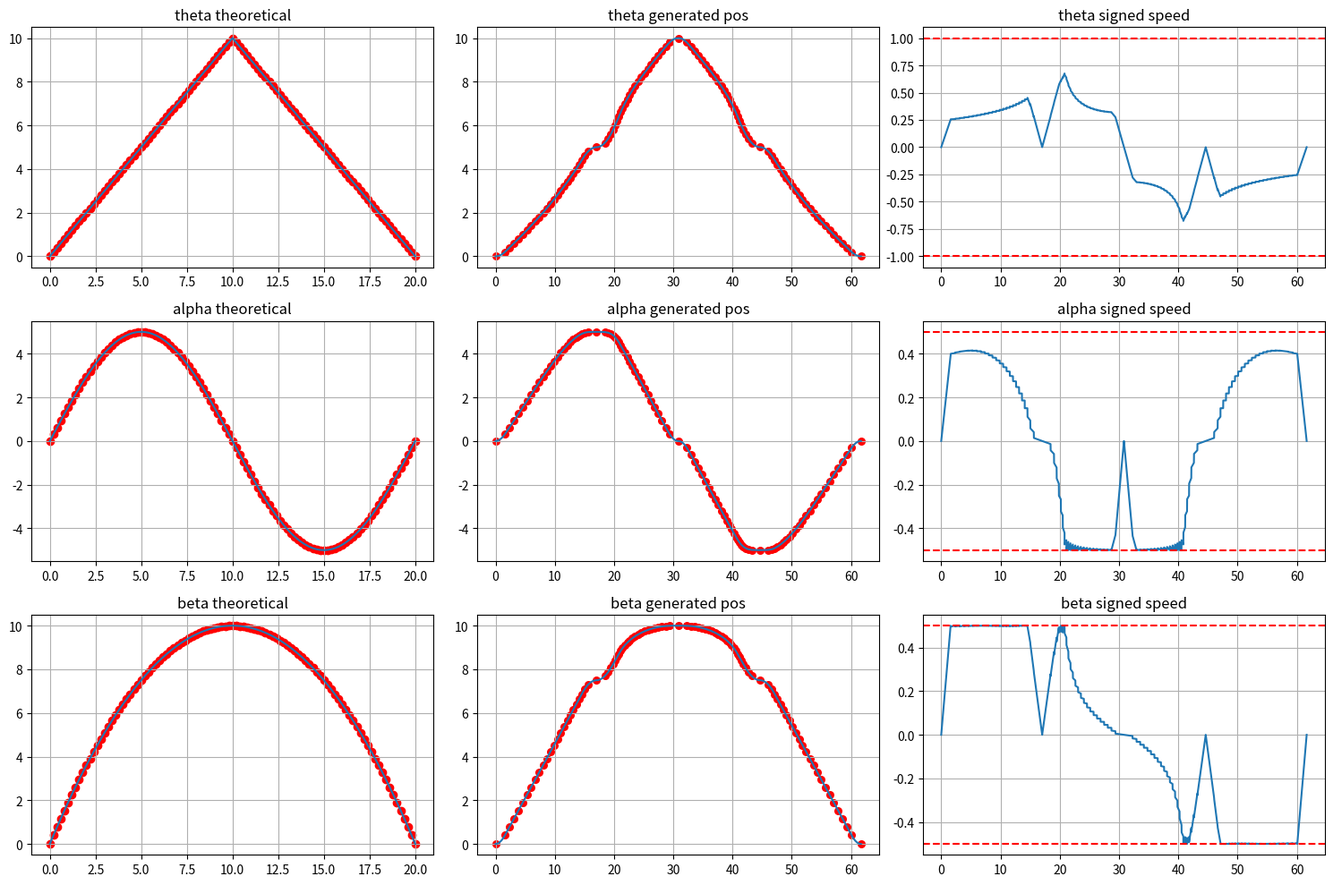

Write Python code to recreate this figure.
import numpy as np
import matplotlib.pyplot as plt

# User-defined parameters
n_joints = 3
joints_names = ['theta', 'alpha', 'beta']
joints_max_speeds = np.array([1.0, 0.5, 0.5])   # deg/s
joints_max_accel  = np.array([0.2, 0.3, 0.5])   # deg/s^2

# Define trajectory function and duration
trajectory, T_initial = (lambda t: [
    t if t<10 else 20 - t,
    5*np.sin(2*np.pi/20.0 * t),
    -t**2/10.0 + 2.0*t
], 20.0)

# Generate waypoints
dt_waypoints = 0.2
t_waypoints = np.arange(0.0, T_initial + 1e-9, dt_waypoints)
waypoints = np.array([trajectory(t) for t in t_waypoints])

n_waypoints = len(waypoints)
n_segs = n_waypoints - 1

# Compute path segment vectors and unit directions
dQ = waypoints[1:] - waypoints[:-1]
ds = np.linalg.norm(dQ, axis=1)
u = np.zeros_like(dQ)
nz = ds > 0
u[nz] = dQ[nz] / ds[nz][:, None]

# Detect nodes where velocity must be zero: per-joint sign flips
per_joint_flip_nodes = set()
for k in range(1, n_waypoints-1):
    for j in range(n_joints):
        if ds[k-1] > 0 and ds[k] > 0:
            if abs(u[k-1, j]) > 1e-12 and abs(u[k, j]) > 1e-12 and (u[k-1, j] * u[k, j] < 0):
                per_joint_flip_nodes.add(k)

zero_nodes = set([0, n_waypoints-1]).union(per_joint_flip_nodes)

# Convert joint limits to path-space limits
INF_LARGE = 1e12
s_dot_max_seg = np.full(n_segs, INF_LARGE)
s_ddot_max_seg = np.full(n_segs, INF_LARGE)
for i in range(n_segs):
    per_v = []
    per_a = []
    for j in range(n_joints):
        uj = abs(u[i, j])
        if uj > 1e-12:
            per_v.append(joints_max_speeds[j] / uj)
            per_a.append(joints_max_accel[j] / uj)
    if per_v:
        s_dot_max_seg[i] = min(per_v)
    if per_a:
        s_ddot_max_seg[i] = min(per_a)

# Initialize node velocities
v_nodes = np.full(n_waypoints, np.inf)
for i in range(n_waypoints):
    caps = []
    if i-1 >= 0: caps.append(s_dot_max_seg[i-1])
    if i < n_segs: caps.append(s_dot_max_seg[i])
    v_nodes[i] = min(caps) if caps else 0.0
for z in zero_nodes: v_nodes[z] = 0.0

# Enforce velocity limits with forward-backward passes
def enforce_s_limits(ds, v_nodes, s_ddot_max_seg, s_dot_max_seg, zero_nodes, iters=200, tol=1e-9):
    v = v_nodes.copy().astype(float)
    for _ in range(iters):
        prev = v.copy()
        
        # Cap by segment velocity limits
        for i in range(1, len(v)-1):
            caps = []
            if i-1 >= 0: caps.append(s_dot_max_seg[i-1])
            if i < len(s_dot_max_seg): caps.append(s_dot_max_seg[i])
            if caps:
                v[i] = min(v[i], min(caps))
        for z in zero_nodes: v[z] = 0.0
        
        # Forward pass
        for i in range(len(ds)):
            if ds[i] > 0:
                lim = np.sqrt(max(0.0, v[i]**2 + 2.0 * s_ddot_max_seg[i] * ds[i]))
                lim = min(lim, s_dot_max_seg[i])
                if (i+1) not in zero_nodes:
                    v[i+1] = min(v[i+1], lim)
        
        # Backward pass
        for i in range(len(ds)-1, -1, -1):
            if ds[i] > 0:
                lim = np.sqrt(max(0.0, v[i+1]**2 + 2.0 * s_ddot_max_seg[i] * ds[i]))
                lim = min(lim, s_dot_max_seg[i])
                if i not in zero_nodes:
                    v[i] = min(v[i], lim)
        
        for z in zero_nodes: v[z] = 0.0
        
        if np.max(np.abs(v - prev)) < tol:
            break
    return v

v_nodes = enforce_s_limits(ds, v_nodes, s_ddot_max_seg, s_dot_max_seg, zero_nodes, iters=500)

# Compute segment times
seg_times = np.zeros(n_segs)
for i in range(n_segs):
    if ds[i] <= 0:
        continue
    denom = v_nodes[i] + v_nodes[i+1]
    if denom > 1e-12:
        seg_times[i] = 2.0 * ds[i] / denom
    else:
        seg_times[i] = 0.0 if s_ddot_max_seg[i] < 1e-12 else 2.0 * np.sqrt(ds[i] / s_ddot_max_seg[i])

total_time = np.sum(seg_times)
node_times = np.concatenate(([0.0], np.cumsum(seg_times)))

# Reconstruct trajectory at high resolution
dt_sample = 1e-3
t_dense = np.arange(0.0, total_time + dt_sample/2.0, dt_sample) if total_time > 0 else np.array([0.0])
q_dense = np.zeros((len(t_dense), n_joints))
qdot_dense = np.zeros_like(q_dense)

for k, t in enumerate(t_dense):
    seg = np.searchsorted(node_times, t, side='right') - 1
    seg = max(0, min(seg, n_segs-1))
    t_local = t - node_times[seg]
    Ti = seg_times[seg]
    v0, v1 = v_nodes[seg], v_nodes[seg+1]
    a_s = 0.0 if Ti <= 1e-12 else (v1 - v0) / Ti
    s_local = v0 * t_local + 0.5 * a_s * t_local**2
    sdot_local = v0 + a_s * t_local
    q_dense[k] = waypoints[seg] + u[seg] * s_local
    qdot_dense[k] = u[seg] * sdot_local

if t_dense.size > 0:
    q_dense[-1] = waypoints[-1]
    qdot_dense[-1] = np.zeros(n_joints)

# Output diagnostics
print("Zero velocity nodes:", sorted(list(zero_nodes)))
print("Total time:", total_time)

# Plot results
fig, axes = plt.subplots(n_joints, 3, figsize=(15, 10))
for j in range(n_joints):
    t_theory = np.linspace(0, T_initial, 501)
    q_theory = [trajectory(t)[j] for t in t_theory]
    waypoints_theory = [trajectory(t)[j] for t in t_waypoints]
    
    axes[j, 0].plot(t_theory, q_theory)
    axes[j, 0].scatter(t_waypoints, waypoints_theory, color='r')
    axes[j, 0].set_title(f"{joints_names[j]} theoretical")
    
    axes[j, 1].plot(t_dense, q_dense[:, j])
    axes[j, 1].scatter(node_times, waypoints[:, j], color='red', s=30)
    axes[j, 1].set_title(f"{joints_names[j]} generated pos")
    
    axes[j, 2].plot(t_dense, qdot_dense[:, j])
    axes[j, 2].axhline(joints_max_speeds[j], color='r', linestyle='--')
    axes[j, 2].axhline(-joints_max_speeds[j], color='r', linestyle='--')
    axes[j, 2].set_title(f"{joints_names[j]} signed speed")

for ax in axes.flatten():
    ax.grid(True)
plt.tight_layout()
plt.show()
